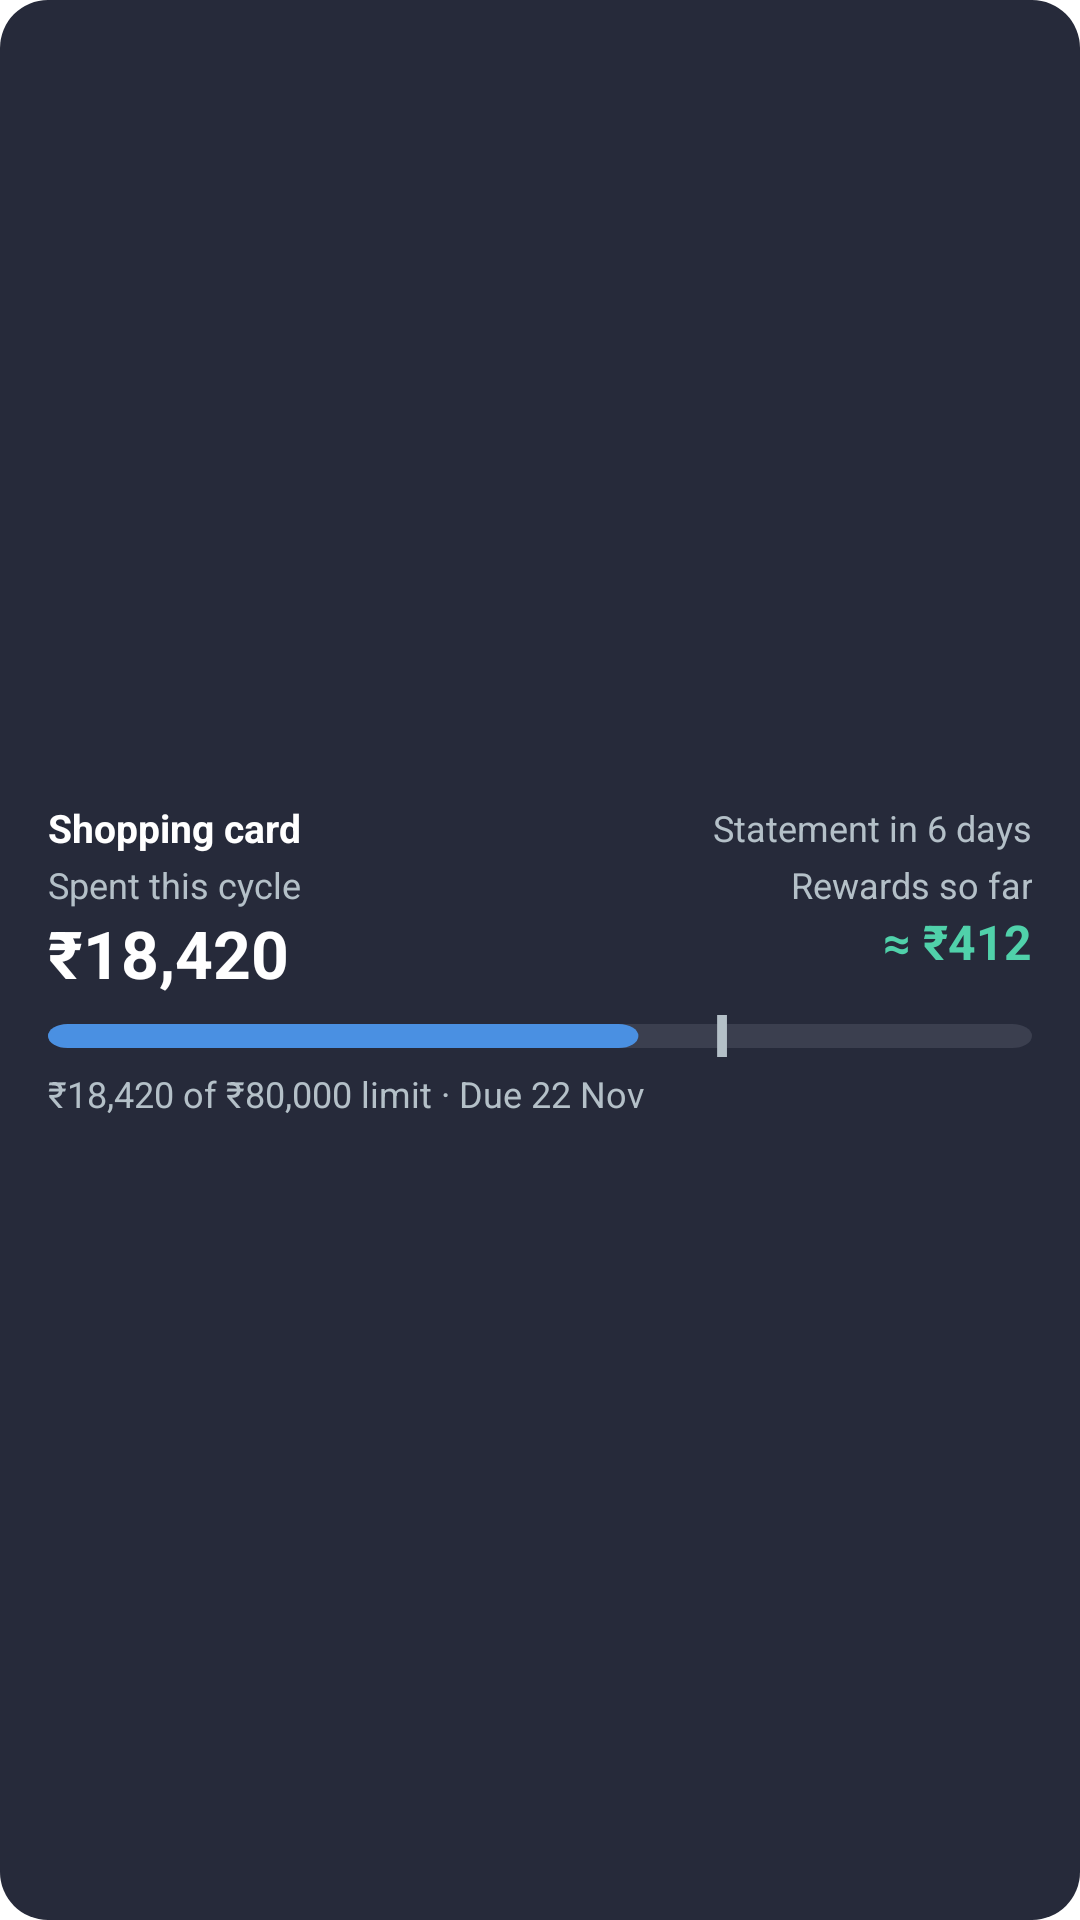

Write the Android layout XML for this screen, with the resource values it uses.
<!-- AndroidManifest.xml: fallback theme Theme.MaterialComponents.DayNight.NoActionBar -->
<!-- res/layout/home_widget_card_preview.xml -->
<?xml version="1.0" encoding="utf-8"?>
<FrameLayout xmlns:android="http://schemas.android.com/apk/res/android"
    android:layout_width="match_parent"
    android:layout_height="match_parent">

    <ImageView
        android:layout_width="match_parent"
        android:layout_height="match_parent"
        android:importantForAccessibility="no"
        android:scaleType="fitXY"
        android:src="@drawable/budget_widget_bg"
        android:tint="#262A3A" />

    <LinearLayout
        android:layout_width="match_parent"
        android:layout_height="match_parent"
        android:gravity="center_vertical"
        android:orientation="vertical"
        android:paddingHorizontal="16dp"
        android:paddingVertical="10dp">

        <LinearLayout
            android:layout_width="match_parent"
            android:layout_height="wrap_content"
            android:gravity="center_vertical"
            android:orientation="horizontal">

            <TextView
                android:layout_width="0dp"
                android:layout_height="wrap_content"
                android:layout_weight="1"
                android:maxLines="1"
                android:text="Shopping card"
                android:textColor="#FFFFFF"
                android:textSize="13sp"
                android:textStyle="bold" />

            <TextView
                android:layout_width="wrap_content"
                android:layout_height="wrap_content"
                android:layout_marginStart="8dp"
                android:maxLines="1"
                android:text="Statement in 6 days"
                android:textColor="#B4C0C8"
                android:textSize="12sp" />
        </LinearLayout>

        <LinearLayout
            android:layout_width="match_parent"
            android:layout_height="wrap_content"
            android:layout_marginTop="2dp"
            android:baselineAligned="false"
            android:orientation="horizontal">

            <LinearLayout
                android:layout_width="0dp"
                android:layout_height="wrap_content"
                android:layout_weight="1"
                android:orientation="vertical">

                <TextView
                    android:layout_width="match_parent"
                    android:layout_height="wrap_content"
                    android:maxLines="1"
                    android:text="Spent this cycle"
                    android:textColor="#B4C0C8"
                    android:textSize="12sp" />

                <TextView
                    android:layout_width="match_parent"
                    android:layout_height="wrap_content"
                    android:maxLines="1"
                    android:text="₹18,420"
                    android:textColor="#FFFFFF"
                    android:textSize="22sp"
                    android:textStyle="bold" />
            </LinearLayout>

            <LinearLayout
                android:layout_width="0dp"
                android:layout_height="wrap_content"
                android:layout_marginStart="8dp"
                android:layout_weight="1"
                android:gravity="end"
                android:orientation="vertical">

                <TextView
                    android:layout_width="match_parent"
                    android:layout_height="wrap_content"
                    android:gravity="end"
                    android:maxLines="1"
                    android:text="Rewards so far"
                    android:textColor="#B4C0C8"
                    android:textSize="12sp" />

                <TextView
                    android:layout_width="match_parent"
                    android:layout_height="wrap_content"
                    android:gravity="end"
                    android:maxLines="1"
                    android:text="≈ ₹412"
                    android:textColor="#50D1AA"
                    android:textSize="16sp"
                    android:textStyle="bold" />
            </LinearLayout>
        </LinearLayout>

        <ImageView
            android:layout_width="match_parent"
            android:layout_height="14dp"
            android:layout_marginTop="6dp"
            android:importantForAccessibility="no"
            android:scaleType="fitXY"
            android:src="@drawable/widget_preview_bar" />

        <TextView
            android:layout_width="match_parent"
            android:layout_height="wrap_content"
            android:layout_marginTop="4dp"
            android:maxLines="1"
            android:text="₹18,420 of ₹80,000 limit · Due 22 Nov"
            android:textColor="#B4C0C8"
            android:textSize="12sp" />
    </LinearLayout>
</FrameLayout>
<!-- resources referenced by this layout -->
<resources>
  <!-- drawable budget_widget_bg (drawable) -->
  <?xml version="1.0" encoding="utf-8"?>
  <shape xmlns:android="http://schemas.android.com/apk/res/android"
      android:shape="rectangle">
      <solid android:color="#FFFFFF" />
      <corners android:radius="16dp" />
  </shape>
  <!-- drawable widget_preview_bar (drawable) -->
  <?xml version="1.0" encoding="utf-8"?>
  <vector xmlns:android="http://schemas.android.com/apk/res/android"
      android:width="200dp"
      android:height="14dp"
      android:viewportWidth="200"
      android:viewportHeight="14">
      <path
          android:fillColor="#3B3F4F"
          android:pathData="M4,3h192a4,4 0,0 1,0 8h-192a4,4 0,0 1,0 -8z" />
      <path
          android:fillColor="#4A90E2"
          android:pathData="M4,3h112a4,4 0,0 1,0 8h-112a4,4 0,0 1,0 -8z" />
      <path
          android:fillColor="#B4C0C8"
          android:pathData="M136,0h2v14h-2z" />
  </vector>
</resources>
